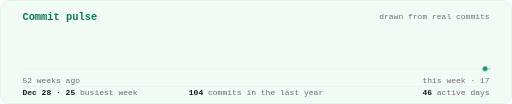
t = 0.00 s
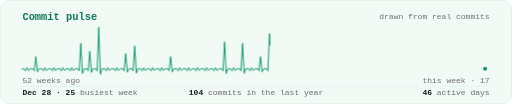
t = 1.20 s
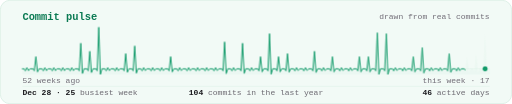
t = 2.70 s
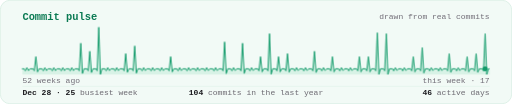
t = 4.00 s
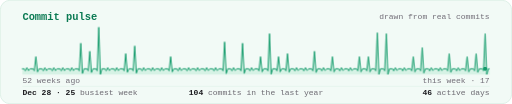
t = 5.60 s
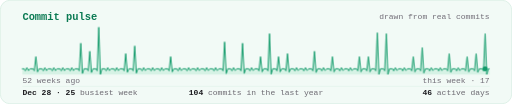
t = 6.40 s

The animated SVG that drew these frames (rendered in a browser with its animation timeline set to each time). Animation: 3 CSS @keyframes rules; one cycle of 8.00 s, repeats indefinitely.

<svg xmlns="http://www.w3.org/2000/svg" width="1280" height="260" viewBox="0 0 1280 260" role="img" aria-labelledby="t d">
<title id="t">Commit pulse</title><desc id="d">Weekly contributions over the last 52 weeks. Busiest week 2025-12-28 with 25; 153 contributions; 46 active days.</desc>
<style>:root{--bg:#F2FAF6;--surface:#FFFFFF;--surface-alt:#E6F5EE;--border:#CFE9DC;--grid:#E0F1E8;--ink:#1B1B1F;--muted:#6B6870;--subtle:#9A96A0;--subtle-ink:#706C76;--green:#129A6A;--green-ink:#0B7A53;--green-soft:#BFEBD7;--pink:#E0457B;--pink-ink:#C2255C;--pink-soft:#FAD3E1}
.s{font-family:-apple-system, BlinkMacSystemFont, "Segoe UI", Helvetica, Arial, sans-serif}.m{font-family:ui-monospace, SFMono-Regular, "SF Mono", Menlo, Consolas, "Liberation Mono", monospace}
@keyframes draw{0%{stroke-dashoffset:4522}45%,100%{stroke-dashoffset:0}}@keyframes fade{0%,30%{opacity:0}55%,100%{opacity:1}}@keyframes beat{0%,45%{transform:scale(1);opacity:1}60%{transform:scale(2.4);opacity:0}100%{opacity:0}}
.ln{animation:draw 8s ease-out infinite}.ar{animation:fade 8s ease-out infinite}.bt{animation:beat 2s ease-out infinite;transform-box:fill-box;transform-origin:center}</style>
<defs></defs>
<rect x="0.75" y="0.75" width="1278.5" height="258.5" rx="24" fill="#F2FAF6" stroke="#CFE9DC" stroke-width="1.5"/>
<text x="56" y="50" class="m" font-size="26" fill="#0B7A53" font-weight="700">Commit pulse</text>
<text x="1224" y="48" class="m" font-size="20" fill="#706C76" text-anchor="end">drawn from real commits</text>
<line x1="56" y1="172" x2="1224" y2="172" stroke="#E0F1E8" stroke-width="1.5"/>
<path class="ar" d="M56,172 L60.2,172 L63.2,177 L67.2,169 L71.2,176.4 L75.2,172 L82.7,172 L85.7,177 L89.7,141.6 L93.7,179.6 L97.7,172 L105.2,172 L108.2,177 L112.2,169 L116.2,176.4 L120.2,172 L127.6,172 L130.6,177 L134.6,169 L138.6,176.4 L142.6,172 L150.1,172 L153.1,177 L157.1,169 L161.1,176.4 L165.1,172 L172.5,172 L175.5,177 L179.5,169 L183.5,176.4 L187.5,172 L195,172 L198,177 L202,108 L206,183.7 L210,172 L217.5,172 L220.5,177 L224.5,128.1 L228.5,181.3 L232.5,172 L239.9,172 L242.9,177 L246.9,68 L250.9,186 L254.9,172 L262.4,172 L265.4,177 L269.4,169 L273.4,176.4 L277.4,172 L284.8,172 L287.8,177 L291.8,169 L295.8,176.4 L299.8,172 L307.3,172 L310.3,177 L314.3,134 L318.3,180.6 L322.3,172 L329.8,172 L332.8,177 L336.8,114.9 L340.8,182.8 L344.8,172 L352.2,172 L355.2,177 L359.2,169 L363.2,176.4 L367.2,172 L374.7,172 L377.7,177 L381.7,169 L385.7,176.4 L389.7,172 L397.2,172 L400.2,177 L404.2,169 L408.2,176.4 L412.2,172 L419.6,172 L422.6,177 L426.6,141.6 L430.6,179.6 L434.6,172 L442.1,172 L445.1,177 L449.1,169 L453.1,176.4 L457.1,172 L464.5,172 L467.5,177 L471.5,169 L475.5,176.4 L479.5,172 L487,172 L490,177 L494,169 L498,176.4 L502,172 L509.5,172 L512.5,177 L516.5,169 L520.5,176.4 L524.5,172 L531.9,172 L534.9,177 L538.9,169 L542.9,176.4 L546.9,172 L554.4,172 L557.4,177 L561.4,104.8 L565.4,184.1 L569.4,172 L576.8,172 L579.8,177 L583.8,169 L587.8,176.4 L591.8,172 L599.3,172 L602.3,177 L606.3,108 L610.3,183.7 L614.3,172 L621.8,172 L624.8,177 L628.8,169 L632.8,176.4 L636.8,172 L644.2,172 L647.2,177 L651.2,141.6 L655.2,179.6 L659.2,172 L666.7,172 L669.7,177 L673.7,84.1 L677.7,186 L681.7,172 L689.2,172 L692.2,177 L696.2,141.6 L700.2,179.6 L704.2,172 L711.6,172 L714.6,177 L718.6,134 L722.6,180.6 L726.6,172 L734.1,172 L737.1,177 L741.1,169 L745.1,176.4 L749.1,172 L756.5,172 L759.5,177 L763.5,169 L767.5,176.4 L771.5,172 L779,172 L782,177 L786,128.1 L790,181.3 L794,172 L801.5,172 L804.5,177 L808.5,169 L812.5,176.4 L816.5,172 L823.9,172 L826.9,177 L830.9,141.6 L834.9,179.6 L838.9,172 L846.4,172 L849.4,177 L853.4,169 L857.4,176.4 L861.4,172 L868.8,172 L871.8,177 L875.8,169 L879.8,176.4 L883.8,172 L891.3,172 L894.3,177 L898.3,141.6 L902.3,179.6 L906.3,172 L913.8,172 L916.8,177 L920.8,141.6 L924.8,179.6 L928.8,172 L936.2,172 L939.2,177 L943.2,81.9 L947.2,186 L951.2,172 L958.7,172 L961.7,177 L965.7,84.1 L969.7,186 L973.7,172 L981.2,172 L984.2,177 L988.2,169 L992.2,176.4 L996.2,172 L1003.6,172 L1006.6,177 L1010.6,169 L1014.6,176.4 L1018.6,172 L1026.1,172 L1029.1,177 L1033.1,141.6 L1037.1,179.6 L1041.1,172 L1048.5,172 L1051.5,177 L1055.5,118.9 L1059.5,182.4 L1063.5,172 L1071,172 L1074,177 L1078,169 L1082,176.4 L1086,172 L1093.5,172 L1096.5,177 L1100.5,169 L1104.5,176.4 L1108.5,172 L1115.9,172 L1118.9,177 L1122.9,134 L1126.9,180.6 L1130.9,172 L1138.4,172 L1141.4,177 L1145.4,169 L1149.4,176.4 L1153.4,172 L1160.8,172 L1163.8,177 L1167.8,141.6 L1171.8,179.6 L1175.8,172 L1183.3,172 L1186.3,177 L1190.3,134 L1194.3,180.6 L1198.3,172 L1205.8,172 L1208.8,177 L1212.8,84.1 L1216.8,186 L1220.8,172 L1224,172 L1224,186 L56,186 Z" fill="#BFEBD7" fill-opacity=".55"/>
<path class="ln" d="M56,172 L60.2,172 L63.2,177 L67.2,169 L71.2,176.4 L75.2,172 L82.7,172 L85.7,177 L89.7,141.6 L93.7,179.6 L97.7,172 L105.2,172 L108.2,177 L112.2,169 L116.2,176.4 L120.2,172 L127.6,172 L130.6,177 L134.6,169 L138.6,176.4 L142.6,172 L150.1,172 L153.1,177 L157.1,169 L161.1,176.4 L165.1,172 L172.5,172 L175.5,177 L179.5,169 L183.5,176.4 L187.5,172 L195,172 L198,177 L202,108 L206,183.7 L210,172 L217.5,172 L220.5,177 L224.5,128.1 L228.5,181.3 L232.5,172 L239.9,172 L242.9,177 L246.9,68 L250.9,186 L254.9,172 L262.4,172 L265.4,177 L269.4,169 L273.4,176.4 L277.4,172 L284.8,172 L287.8,177 L291.8,169 L295.8,176.4 L299.8,172 L307.3,172 L310.3,177 L314.3,134 L318.3,180.6 L322.3,172 L329.8,172 L332.8,177 L336.8,114.9 L340.8,182.8 L344.8,172 L352.2,172 L355.2,177 L359.2,169 L363.2,176.4 L367.2,172 L374.7,172 L377.7,177 L381.7,169 L385.7,176.4 L389.7,172 L397.2,172 L400.2,177 L404.2,169 L408.2,176.4 L412.2,172 L419.6,172 L422.6,177 L426.6,141.6 L430.6,179.6 L434.6,172 L442.1,172 L445.1,177 L449.1,169 L453.1,176.4 L457.1,172 L464.5,172 L467.5,177 L471.5,169 L475.5,176.4 L479.5,172 L487,172 L490,177 L494,169 L498,176.4 L502,172 L509.5,172 L512.5,177 L516.5,169 L520.5,176.4 L524.5,172 L531.9,172 L534.9,177 L538.9,169 L542.9,176.4 L546.9,172 L554.4,172 L557.4,177 L561.4,104.8 L565.4,184.1 L569.4,172 L576.8,172 L579.8,177 L583.8,169 L587.8,176.4 L591.8,172 L599.3,172 L602.3,177 L606.3,108 L610.3,183.7 L614.3,172 L621.8,172 L624.8,177 L628.8,169 L632.8,176.4 L636.8,172 L644.2,172 L647.2,177 L651.2,141.6 L655.2,179.6 L659.2,172 L666.7,172 L669.7,177 L673.7,84.1 L677.7,186 L681.7,172 L689.2,172 L692.2,177 L696.2,141.6 L700.2,179.6 L704.2,172 L711.6,172 L714.6,177 L718.6,134 L722.6,180.6 L726.6,172 L734.1,172 L737.1,177 L741.1,169 L745.1,176.4 L749.1,172 L756.5,172 L759.5,177 L763.5,169 L767.5,176.4 L771.5,172 L779,172 L782,177 L786,128.1 L790,181.3 L794,172 L801.5,172 L804.5,177 L808.5,169 L812.5,176.4 L816.5,172 L823.9,172 L826.9,177 L830.9,141.6 L834.9,179.6 L838.9,172 L846.4,172 L849.4,177 L853.4,169 L857.4,176.4 L861.4,172 L868.8,172 L871.8,177 L875.8,169 L879.8,176.4 L883.8,172 L891.3,172 L894.3,177 L898.3,141.6 L902.3,179.6 L906.3,172 L913.8,172 L916.8,177 L920.8,141.6 L924.8,179.6 L928.8,172 L936.2,172 L939.2,177 L943.2,81.9 L947.2,186 L951.2,172 L958.7,172 L961.7,177 L965.7,84.1 L969.7,186 L973.7,172 L981.2,172 L984.2,177 L988.2,169 L992.2,176.4 L996.2,172 L1003.6,172 L1006.6,177 L1010.6,169 L1014.6,176.4 L1018.6,172 L1026.1,172 L1029.1,177 L1033.1,141.6 L1037.1,179.6 L1041.1,172 L1048.5,172 L1051.5,177 L1055.5,118.9 L1059.5,182.4 L1063.5,172 L1071,172 L1074,177 L1078,169 L1082,176.4 L1086,172 L1093.5,172 L1096.5,177 L1100.5,169 L1104.5,176.4 L1108.5,172 L1115.9,172 L1118.9,177 L1122.9,134 L1126.9,180.6 L1130.9,172 L1138.4,172 L1141.4,177 L1145.4,169 L1149.4,176.4 L1153.4,172 L1160.8,172 L1163.8,177 L1167.8,141.6 L1171.8,179.6 L1175.8,172 L1183.3,172 L1186.3,177 L1190.3,134 L1194.3,180.6 L1198.3,172 L1205.8,172 L1208.8,177 L1212.8,84.1 L1216.8,186 L1220.8,172 L1224,172" fill="none" stroke="#129A6A" stroke-width="2.5" stroke-linejoin="round" stroke-linecap="round" stroke-dasharray="4522" stroke-dashoffset="0"/>
<circle class="bt" cx="1212.8" cy="172" r="6" fill="#129A6A" opacity=".5"/><circle cx="1212.8" cy="172" r="5" fill="#129A6A"/>
<text x="56" y="208" class="m" font-size="20" fill="#706C76">52 weeks ago</text>
<text x="1224" y="208" class="m" font-size="20" fill="#706C76" text-anchor="end">this week · 17</text>
<line x1="56" y1="216" x2="1224" y2="216" stroke="#E0F1E8" stroke-width="1.5"/>
<text x="56" y="238" class="m" font-size="20" fill="#1B1B1F" text-anchor="start"><tspan fill="#1B1B1F" font-weight="700">Dec 28 · 25</tspan><tspan fill="#6B6870"> busiest week</tspan></text><text x="640" y="238" class="m" font-size="20" fill="#1B1B1F" text-anchor="middle"><tspan fill="#1B1B1F" font-weight="700">104</tspan><tspan fill="#6B6870"> commits in the last year</tspan></text><text x="1224" y="238" class="m" font-size="20" fill="#1B1B1F" text-anchor="end"><tspan fill="#1B1B1F" font-weight="700">46</tspan><tspan fill="#6B6870"> active days</tspan></text>
</svg>
